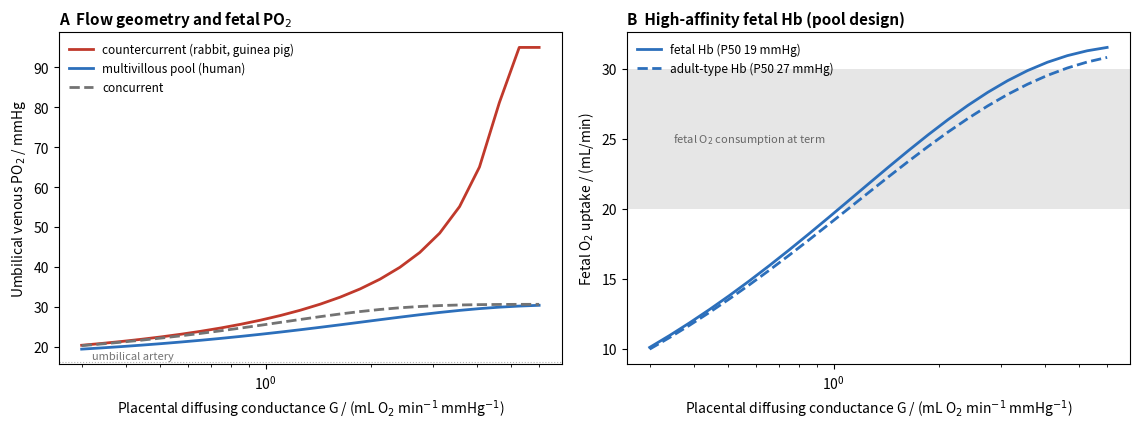

Write the Python code that produced this figure.
# Placental O2 transfer with nonlinear hemoglobin binding for three flow geometries
# (illustrative values for a human term pregnancy).
#   Maternal blood: arterial PO2 95 mmHg, Hb 120 g/L, P50 27 mmHg; flow Qm = 500 mL/min.
#   Fetal blood: umbilical arterial PO2 16 mmHg, Hb 170 g/L, P50 19 mmHg (HbF) or 27 (hypothetical HbA);
#   flow Qf = 350 mL/min. Hill coefficient 2.7; O2 content C = 1.34 Hb S(P) + 0.03 P (mL O2 / L).
#   Along the exchanger (x from 0 to 1): Qm dCm/dx = -G (Pm - Pf), Qf dCf/dx = +/- G (Pm - Pf).
#   Concurrent: both streams enter at x = 0. Countercurrent: fetal blood enters at x = 1 (shooting).
#   Pool ("multivillous", human): fetal capillaries pass through well-mixed maternal blood at the uterine
#   venous PO2, which is set by mass balance.
# A: umbilical venous PO2 versus diffusing conductance G. B: fetal O2 uptake for HbF and HbA (pool design).
import matplotlib.pyplot as plt
import numpy as np
from scipy.integrate import solve_ivp
from scipy.optimize import brentq

n_h = 2.7
Qm, Qf = 0.5, 0.35  # L/min
Pma, Pfa = 95.0, 16.0
grid = np.linspace(0.0, 120.0, 4001)


def content(P, hb, p50):
    P = np.maximum(P, 0.0)
    return 1.34 * hb * P**n_h / (p50**n_h + P**n_h) + 0.03 * P


def inverse(hb, p50):
    c = content(grid, hb, p50)
    return lambda C: np.interp(C, c, grid)


MAT = (120.0, 27.0)


def run(design, G, fetal=(170.0, 19.0)):
    Pm_of, Pf_of = inverse(*MAT), inverse(*fetal)
    Cma, Cfa = content(Pma, *MAT), content(Pfa, *fetal)

    def rhs(sign):
        return lambda x, y: [-G * (Pm_of(y[0]) - Pf_of(y[1])) / Qm, sign * G * (Pm_of(y[0]) - Pf_of(y[1])) / Qf]

    if design in ("concurrent", "countercurrent"):
        # N cells in series; each exchanges g (Pm - Pf) with g = G / N; solve by repeated sweeps
        N = 200
        g = G / N
        Cm = np.full(N + 1, Cma)
        Cf = np.full(N + 1, Cfa)
        w = 0.5 if design == "concurrent" else 0.03
        for _ in range(400 if design == "concurrent" else 8000):
            j = g * (Pm_of(Cm[:-1]) - Pf_of(Cf[:-1] if design == "concurrent" else Cf[1:]))
            Cm_new = Cma - np.concatenate([[0.0], np.cumsum(j)]) / Qm
            if design == "concurrent":
                Cf_new = Cfa + np.concatenate([[0.0], np.cumsum(j)]) / Qf
            else:  # fetal blood enters at cell N and flows toward cell 0
                Cf_new = Cfa + np.concatenate([np.cumsum(j[::-1])[::-1], [0.0]]) / Qf
            Cm = (1 - w) * Cm + w * Cm_new
            Cf = (1 - w) * Cf + w * Cf_new
        Cfv = Cf[-1] if design == "concurrent" else Cf[0]
    else:  # pool
        def balance(Pmv):
            Cf = solve_ivp(lambda x, y: [G * (Pmv - Pf_of(y[0])) / Qf], (0, 1), [Cfa], max_step=0.005).y[0, -1]
            return Qm * (Cma - content(Pmv, *MAT)) - Qf * (Cf - Cfa), Cf
        Pmv = brentq(lambda P: balance(P)[0], Pfa, Pma)
        Cfv = balance(Pmv)[1]
    return Pf_of(Cfv), Qf * (Cfv - Cfa)


Gs = np.geomspace(0.3, 6, 24)  # mL O2 / (min mmHg)
fig, (axa, axb) = plt.subplots(1, 2, figsize=(11.5, 4.4))
for design, col, ls, lab in (("countercurrent", "#c0392b", "-", "countercurrent (rabbit, guinea pig)"),
                             ("pool", "#2c6fbb", "-", "multivillous pool (human)"),
                             ("concurrent", "0.45", "--", "concurrent")):
    pv = [run(design, G)[0] for G in Gs]
    axa.semilogx(Gs, pv, color=col, ls=ls, lw=2, label=lab)
axa.axhline(Pfa, color="0.7", lw=0.8, ls=":")
axa.text(0.32, Pfa + 1, "umbilical artery", fontsize=8, color="0.45")
axa.set_xlabel("Placental diffusing conductance G / (mL O$_2$ min$^{-1}$ mmHg$^{-1}$)")
axa.set_ylabel("Umbilical venous PO$_2$ / mmHg")
axa.set_title("A  Flow geometry and fetal PO$_2$", loc="left", fontsize=11, fontweight="bold")
axa.legend(frameon=False, fontsize=8.5, loc="upper left")

for fetal, col, ls, lab in (((170.0, 19.0), "#2c6fbb", "-", "fetal Hb (P50 19 mmHg)"),
                            ((170.0, 27.0), "#2c6fbb", "--", "adult-type Hb (P50 27 mmHg)")):
    vo2 = [run("pool", G, fetal)[1] for G in Gs]
    axb.semilogx(Gs, vo2, color=col, ls=ls, lw=2, label=lab)
axb.axhspan(20, 30, color="0.9", lw=0)
axb.text(0.35, 25, "fetal O$_2$ consumption at term", fontsize=8, color="0.4", va="center")
axb.set_xlabel("Placental diffusing conductance G / (mL O$_2$ min$^{-1}$ mmHg$^{-1}$)")
axb.set_ylabel("Fetal O$_2$ uptake / (mL/min)")
axb.set_title("B  High-affinity fetal Hb (pool design)", loc="left", fontsize=11, fontweight="bold")
axb.legend(frameon=False, fontsize=8.5, loc="upper left")
fig.tight_layout()
